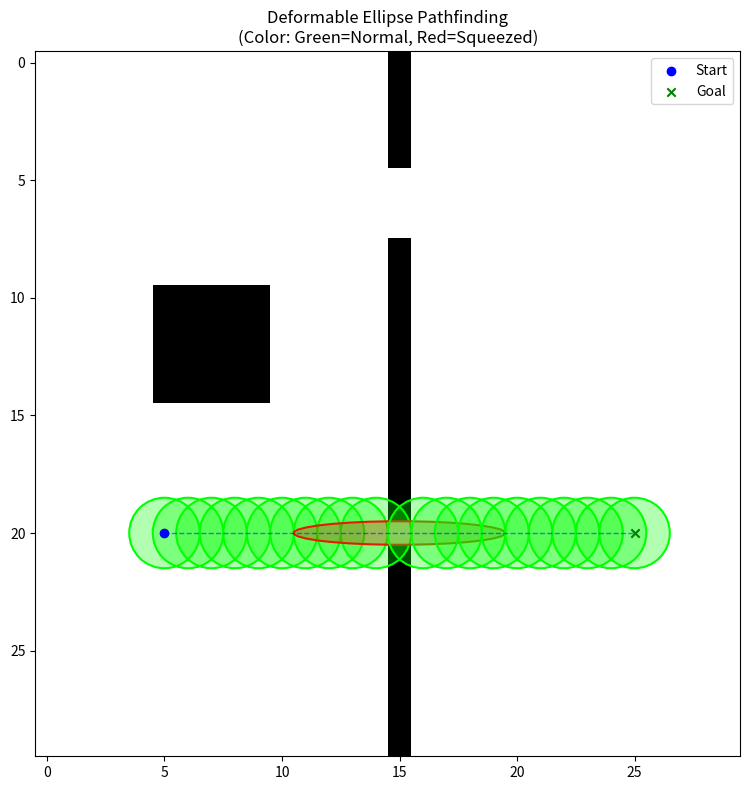

Write the Python code that produced this figure.
import numpy as np
import matplotlib.pyplot as plt
import heapq
import time
import math
from matplotlib.patches import Ellipse

# 尝试使用 TkAgg，避免某些环境下的绘图报错
try:
    import matplotlib

    matplotlib.use("TkAgg")
except Exception:
    pass

# --------- 物理与几何参数 ----------
GRID_SIZE = 30  # 网格大小
DEFAULT_RADIUS = 1.5  # 默认半径（圆形状态）
# 面积常数因子 K = a * b. 对于半径为 R 的圆, a=R, b=R => K = R^2
# 实际面积 S = pi * K. 我们只维护 K 即可。
AREA_CONSTANT_K = DEFAULT_RADIUS * DEFAULT_RADIUS
MIN_AXIS_LEN = 0.4  # 物理限制：椭圆最扁不能小于这个半轴长


# --------- 辅助函数 ----------

def get_clearance(r, c, grid):
    """
    计算在点 (r, c) 处，水平和垂直方向到最近障碍物的距离（单位：网格格数）。
    返回: (max_width, max_height) 的可用空间
    """
    rows, cols = grid.shape

    # 向四个方向射线检测距离
    # Up (-x), Down (+x), Left (-y), Right (+y)
    d_up, d_down, d_left, d_right = 0, 0, 0, 0

    # 向上扫描
    for i in range(1, int(rows)):
        if r - i < 0 or grid[r - i, c] == 1: break
        d_up += 1
    # 向下扫描
    for i in range(1, int(rows)):
        if r + i >= rows or grid[r + i, c] == 1: break
        d_down += 1
    # 向左扫描
    for i in range(1, int(cols)):
        if c - i < 0 or grid[r, c - i] == 1: break
        d_left += 1
    # 向右扫描
    for i in range(1, int(cols)):
        if c + i >= cols or grid[r, c + i] == 1: break
        d_right += 1

    # 可用空间直径 = 两个方向的距离 + 当前中心点(视作1个单位宽?
    # 这里简化为：中心点到墙壁的距离 * 2，取最小的那边作为直径限制，或者直接用左右距离之和)
    # 为了保守避障，假设机器人中心在格子中心，可用宽度 = (左空闲 + 右空闲 + 1)
    # 但这可能导致中心贴墙。更严谨的是：max_radius = min(dist_to_wall)。
    # 这里采用：在该点能撑开的最大轴长 = 2 * min(单向距离) + 1 (本身占1格)
    # 为了让椭圆能贴墙走，我们计算中心到最近障碍物的距离

    # 垂直方向允许的最大半轴长 (Height / 2)
    limit_h = min(d_up, d_down) + 0.5  # +0.5 是假设障碍物在格子边缘
    # 水平方向允许的最大半轴长 (Width / 2)
    limit_w = min(d_left, d_right) + 0.5

    return limit_w, limit_h


def calculate_shape(limit_w, limit_h):
    """
    根据空间限制计算椭圆形状 (a, b)。
    约束1: a * b = AREA_CONSTANT_K
    约束2: a <= limit_w
    约束3: b <= limit_h
    """
    # 1. 尝试保持默认形状
    target_a = math.sqrt(AREA_CONSTANT_K)
    target_b = target_a

    # 2. 检查默认形状是否可行
    if target_a <= limit_w and target_b <= limit_h:
        return target_a, target_b, True  # 无需形变

    # 3. 需要形变：优先压缩受限更严重的轴
    # 假设我们需要压缩 a (水平宽度受限)
    # 设 a = limit_w，则必须有 b = K / limit_w。
    # 然后检查算出来的 b 是否 <= limit_h。

    # 尝试方案 A：卡住水平极限
    a_try1 = limit_w
    b_try1 = AREA_CONSTANT_K / a_try1 if a_try1 > 0 else float('inf')

    # 尝试方案 B：卡住垂直极限
    b_try2 = limit_h
    a_try2 = AREA_CONSTANT_K / b_try2 if b_try2 > 0 else float('inf')

    valid_shapes = []

    # 验证方案 A
    if a_try1 >= MIN_AXIS_LEN and b_try1 >= MIN_AXIS_LEN:  # 物理极限检查
        if b_try1 <= limit_h:  # 几何通过检查
            valid_shapes.append((a_try1, b_try1))

    # 验证方案 B
    if a_try2 >= MIN_AXIS_LEN and b_try2 >= MIN_AXIS_LEN:
        if a_try2 <= limit_w:
            valid_shapes.append((a_try2, b_try2))

    if not valid_shapes:
        return None, None, False  # 无法通过，堵死了

    # 如果有多个解，选择最接近圆形的（长宽比最接近1）或者变动最小的
    # 这里简单选择第一个可行解
    return valid_shapes[0][0], valid_shapes[0][1], True


# --------- A* 算法 ----------

def manhattan_distance(a, b):
    return abs(a[0] - b[0]) + abs(a[1] - b[1])


def a_star_search_deformable(start, goal, grid):
    rows, cols = grid.shape
    neighbors = [(1, 0), (-1, 0), (0, 1), (0, -1), (1, 1), (1, -1), (-1, 1), (-1, -1)]  # 增加对角线移动让动作更平滑

    # 检查起点和终点是否本身就是障碍
    if grid[start] == 1 or grid[goal] == 1:
        return None, 0, 0, 0

    open_heap = []
    heapq.heappush(open_heap, (0 + manhattan_distance(start, goal), 0, start))

    came_from = {}
    g = {start: 0}

    # 记录每个节点上的椭圆形状 (a, b)，用于后续绘图
    node_shapes = {}

    # 初始位置形状计算
    lw, lh = get_clearance(start[0], start[1], grid)
    sa, sb, valid = calculate_shape(lw, lh)
    if valid:
        node_shapes[start] = (sa, sb)
    else:
        print("警告：起点位置空间不足以放下机器人！")
        return None, 0, 0, 0

    expanded_count = 0
    frontier_max = 1
    t0 = time.time()

    while open_heap:
        f, g_curr, current = heapq.heappop(open_heap)
        expanded_count += 1

        if current == goal:
            # 回溯
            path = []
            node = current
            path_shapes = []  # 存储路径上的形状

            while node in came_from:
                path.append(node)
                path_shapes.append(node_shapes.get(node, (1, 1)))
                node = came_from[node]
            path.append(start)
            path_shapes.append(node_shapes[start])

            path.reverse()
            path_shapes.reverse()

            return path, path_shapes, expanded_count, time.time() - t0

        for dx, dy in neighbors:
            nx, ny = current[0] + dx, current[1] + dy

            # 1. 基础越界和障碍检查
            if 0 <= nx < rows and 0 <= ny < cols and grid[nx, ny] == 0:

                # 2. 高级检查：形变可行性检查
                # 获取当前邻居节点的环境限制
                limit_w, limit_h = get_clearance(nx, ny, grid)
                # 计算是否能塞进去，以及形状是啥
                req_a, req_b, is_feasible = calculate_shape(limit_w, limit_h)

                if is_feasible:
                    move_cost = math.sqrt(dx ** 2 + dy ** 2)  # 直线1，斜线1.4SS14
                    tentative_g = g[current] + move_cost

                    if tentative_g < g.get((nx, ny), float('inf')):
                        came_from[(nx, ny)] = current
                        g[(nx, ny)] = tentative_g
                        f_val = tentative_g + manhattan_distance((nx, ny), goal)
                        heapq.heappush(open_heap, (f_val, tentative_g, (nx, ny)))

                        # 记录该节点的可行形状
                        node_shapes[(nx, ny)] = (req_a, req_b)

                        frontier_max = max(frontier_max, len(open_heap))

    return None, None, expanded_count, time.time() - t0


if __name__ == "__main__":
    # 1. 构建地图 (30x30) 以便展示细节
    size = 30
    grid = np.zeros((size, size), dtype=int)

    # 2. 设置障碍物 (构建狭窄通道)
    # 构建一堵墙，中间留个小缝隙
    for r in range(0, size):
        grid[r, 15] = 1  # 垂直墙

    # 在墙上开洞
    # 洞1：宽洞（不需要形变）
    grid[5, 15] = 0
    grid[6, 15] = 0
    grid[7, 15] = 0

    # 洞2：窄洞（需要压扁变宽才能过）
    # 假设正常直径是 3 (R=1.5)，这里只留 1 格宽
    grid[20, 15] = 0
    grid[20, 14] = 0  # 加宽入口让它好进一点
    grid[20, 16] = 0  # 加宽出口

    # 增加一些杂乱障碍
    grid[10:15, 5:10] = 1

    # 起点与终点
    start = (20, 5)  # 对应窄洞的入口侧
    goal = (20, 25)  # 对应窄洞的出口侧

    print("=== 可变形椭圆 A* 搜索 ===")
    print(f"机器人参数: 默认半径={DEFAULT_RADIUS}, 面积常数K={AREA_CONSTANT_K:.2f}")

    path, shapes, expanded, search_time = a_star_search_deformable(start, goal, grid)

    if path:
        print(f"搜索成功! 耗时: {search_time:.4f}s, 步数: {len(path)}")
    else:
        print("搜索失败：无解或无法通过狭窄区域。")

    # --------- 可视化 ---------
    fig, ax = plt.subplots(figsize=(8, 8))

    # 1. 绘制网格背景
    ax.imshow(grid, cmap="Greys", origin="upper")

    # 2. 绘制路径线
    if path:
        ys = [r for r, c in path]
        xs = [c for r, c in path]
        ax.plot(xs, ys, color="blue", linewidth=1, linestyle="--", alpha=0.5)

        # 3. 绘制可变形椭圆
        # 为了不画得太密，每隔几个点画一个，或者画全部
        step_skip = 1
        for i in range(0, len(path), step_skip):
            r, c = path[i]
            semi_a, semi_b = shapes[i]  # 半轴长

            # Matplotlib Ellipse 参数是 (x, y, width, height)
            # width = 2 * a (这里 a 对应 x 轴半轴? 取决于 calculate_shape 的逻辑)
            # 在 calculate_shape 中，第一个返回值对应 limit_w (x轴约束)，所以是 x轴半轴

            width = semi_a * 2
            height = semi_b * 2

            # 颜色根据形变程度变化：越圆越绿，越扁越红
            deformation_ratio = min(semi_a, semi_b) / max(semi_a, semi_b)
            color = (1 - deformation_ratio, deformation_ratio, 0)  # R G B

            el = Ellipse(xy=(c, r), width=width, height=height, angle=0,
                         edgecolor=color, facecolor=(*color, 0.3), linewidth=1.5)
            ax.add_patch(el)

            # 特别标记关键帧：如果形变严重
            if deformation_ratio < 0.8:
                pass

    # 标记起终点
    ax.scatter(start[1], start[0], c="blue", marker="o", label="Start")
    ax.scatter(goal[1], goal[0], c="green", marker="x", label="Goal")

    plt.title("Deformable Ellipse Pathfinding\n(Color: Green=Normal, Red=Squeezed)")
    plt.grid(False)  # 关闭默认网格线，因为 imshow 自带像素格
    plt.legend()
    plt.tight_layout()
    plt.show()
